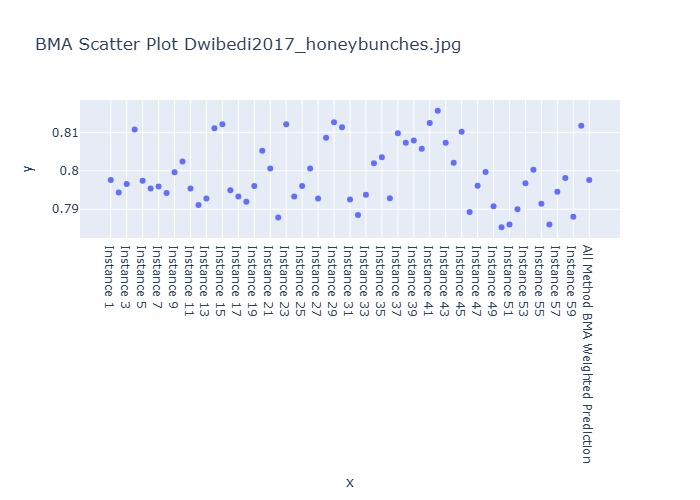

The file beside this chart, header and first rows:
Instance, BMA Weighted Prediction
Instance 1, 0.7976
Instance 2, 0.7943
Instance 3, 0.7965
Instance 4, 0.8107
Instance 5, 0.7974
Instance 6, 0.7954
Instance 7, 0.7959
Instance 8, 0.7942
Instance 9, 0.7996
Instance 10, 0.8024
Instance 11, 0.7954
Instance 12, 0.7911
Instance 13, 0.7928
Instance 14, 0.811
Instance 15, 0.8121
Instance 16, 0.795
Instance 17, 0.7933
Instance 18, 0.792
Instance 19, 0.7961
Instance 20, 0.8052
Instance 21, 0.8006
Instance 22, 0.7878
Instance 23, 0.8121
Instance 24, 0.7933
Instance 25, 0.7961
Instance 26, 0.8006
Instance 27, 0.7928
Instance 28, 0.8086
Instance 29, 0.8126
Instance 30, 0.8113
Instance 31, 0.7925
Instance 32, 0.7885
Instance 33, 0.7938
Instance 34, 0.8019
Instance 35, 0.8035
Instance 36, 0.7929
Instance 37, 0.8098
Instance 38, 0.8073
Instance 39, 0.8079
Instance 40, 0.8057
Instance 41, 0.8124
Instance 42, 0.8156
Instance 43, 0.8073
Instance 44, 0.8021
Instance 45, 0.8101
Instance 46, 0.7893
Instance 47, 0.7961
Instance 48, 0.7997
Instance 49, 0.7907
Instance 50, 0.7853
Instance 51, 0.786
Instance 52, 0.79
Instance 53, 0.7967
Instance 54, 0.8003
Instance 55, 0.7915
Instance 56, 0.786
Instance 57, 0.7946
Instance 58, 0.7981
Instance 59, 0.788
Instance 60, 0.8117
... 1 more rows
